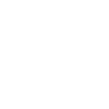
t = 0.00 s
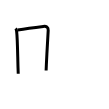
t = 2.00 s
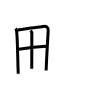
t = 4.00 s
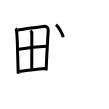
t = 6.00 s
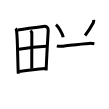
t = 8.00 s
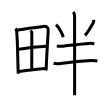
t = 10.00 s

The animated SVG that drew these frames (rendered in a browser with its animation timeline set to each time). Animation: 10 SMIL elements (animate=10); one cycle of 10.00 s.

<svg width="109px" height="109px" viewBox="0 0 px 109px" xmlns="http://www.w3.org/2000/svg" xmlns:xlink="http://www.w3.org/1999/xlink" xml:space="preserve" version="1.1"  baseProfile="full">
<path d="M15.54,28.46c0.88,0.88,0.96,1.79,1.11,3.03c0.85,6.97,0.97,22.67,1.38,36.5c0.06,1.98,0.12,3.92,0.2,5.76" style="fill:none;stroke:black;stroke-width:3;opacity:0">
  <animate attributeType="CSS" attributeName="opacity" from="0" to="1" begin="0s" dur="1s" repeatCount="0" fill="freeze" />
</path>
<path d="M17.64,29.92c8.71-1.41,19.21-2.72,25.64-3.48c2.92-0.35,5.12,0.53,4.92,3.95c-0.39,6.7-1.3,22.32-1.84,34.36c-0.09,2.02-0.17,3.94-0.24,5.69" style="fill:none;stroke:black;stroke-width:3;opacity:0">
  <animate attributeType="CSS" attributeName="opacity" from="0" to="1" begin="1s" dur="1s" repeatCount="0" fill="freeze" />
</path>
<path d="M30.61,30.44c1.16,1.16,1.23,2.18,1.22,3.59c-0.03,9.23-0.08,31.37-0.08,34.72" style="fill:none;stroke:black;stroke-width:3;opacity:0">
  <animate attributeType="CSS" attributeName="opacity" from="0" to="1" begin="2s" dur="1s" repeatCount="0" fill="freeze" />
</path>
<path d="M18.86,49.34c6.77-1.22,21.64-2.97,27.23-3.2" style="fill:none;stroke:black;stroke-width:3;opacity:0">
  <animate attributeType="CSS" attributeName="opacity" from="0" to="1" begin="3s" dur="1s" repeatCount="0" fill="freeze" />
</path>
<path d="M19.16,71.43c8.09-1.18,16.84-2.31,26.02-2.99" style="fill:none;stroke:black;stroke-width:3;opacity:0">
  <animate attributeType="CSS" attributeName="opacity" from="0" to="1" begin="4s" dur="1s" repeatCount="0" fill="freeze" />
</path>
<path d="M56,24.62c2.55,2.21,6.58,9.11,7.22,12.55" style="fill:none;stroke:black;stroke-width:3;opacity:0">
  <animate attributeType="CSS" attributeName="opacity" from="0" to="1" begin="5s" dur="1s" repeatCount="0" fill="freeze" />
</path>
<path d="M93.72,19.98c0.09,0.98-0.05,1.92-0.42,2.83c-1.92,3.56-4.37,7.79-8.21,12.69" style="fill:none;stroke:black;stroke-width:3;opacity:0">
  <animate attributeType="CSS" attributeName="opacity" from="0" to="1" begin="6s" dur="1s" repeatCount="0" fill="freeze" />
</path>
<path d="M56.87,45.9c2.09,0.69,4.13,0.5,6.28,0.27c6.02-0.63,17.47-2.39,26.1-2.78c1.88-0.09,3.31,0.09,5.12,0.45" style="fill:none;stroke:black;stroke-width:3;opacity:0">
  <animate attributeType="CSS" attributeName="opacity" from="0" to="1" begin="7s" dur="1s" repeatCount="0" fill="freeze" />
</path>
<path d="M53.58,63.26c2.79,0.62,4.6,0.46,6.79,0.17c8.12-1.06,19.87-2.43,30.75-2.99c2.23-0.11,4.11,0.06,6.29,0.55" style="fill:none;stroke:black;stroke-width:3;opacity:0">
  <animate attributeType="CSS" attributeName="opacity" from="0" to="1" begin="8s" dur="1s" repeatCount="0" fill="freeze" />
</path>
<path d="M73.15,12c1.05,1.05,1.42,2.38,1.42,3.68c0,0.85,0.08,50.98,0.05,71.82c-0.01,3.65-0.01,6.37-0.01,7.75" style="fill:none;stroke:black;stroke-width:3;opacity:0">
  <animate attributeType="CSS" attributeName="opacity" from="0" to="1" begin="9s" dur="1s" repeatCount="0" fill="freeze" />
</path>
</svg>
